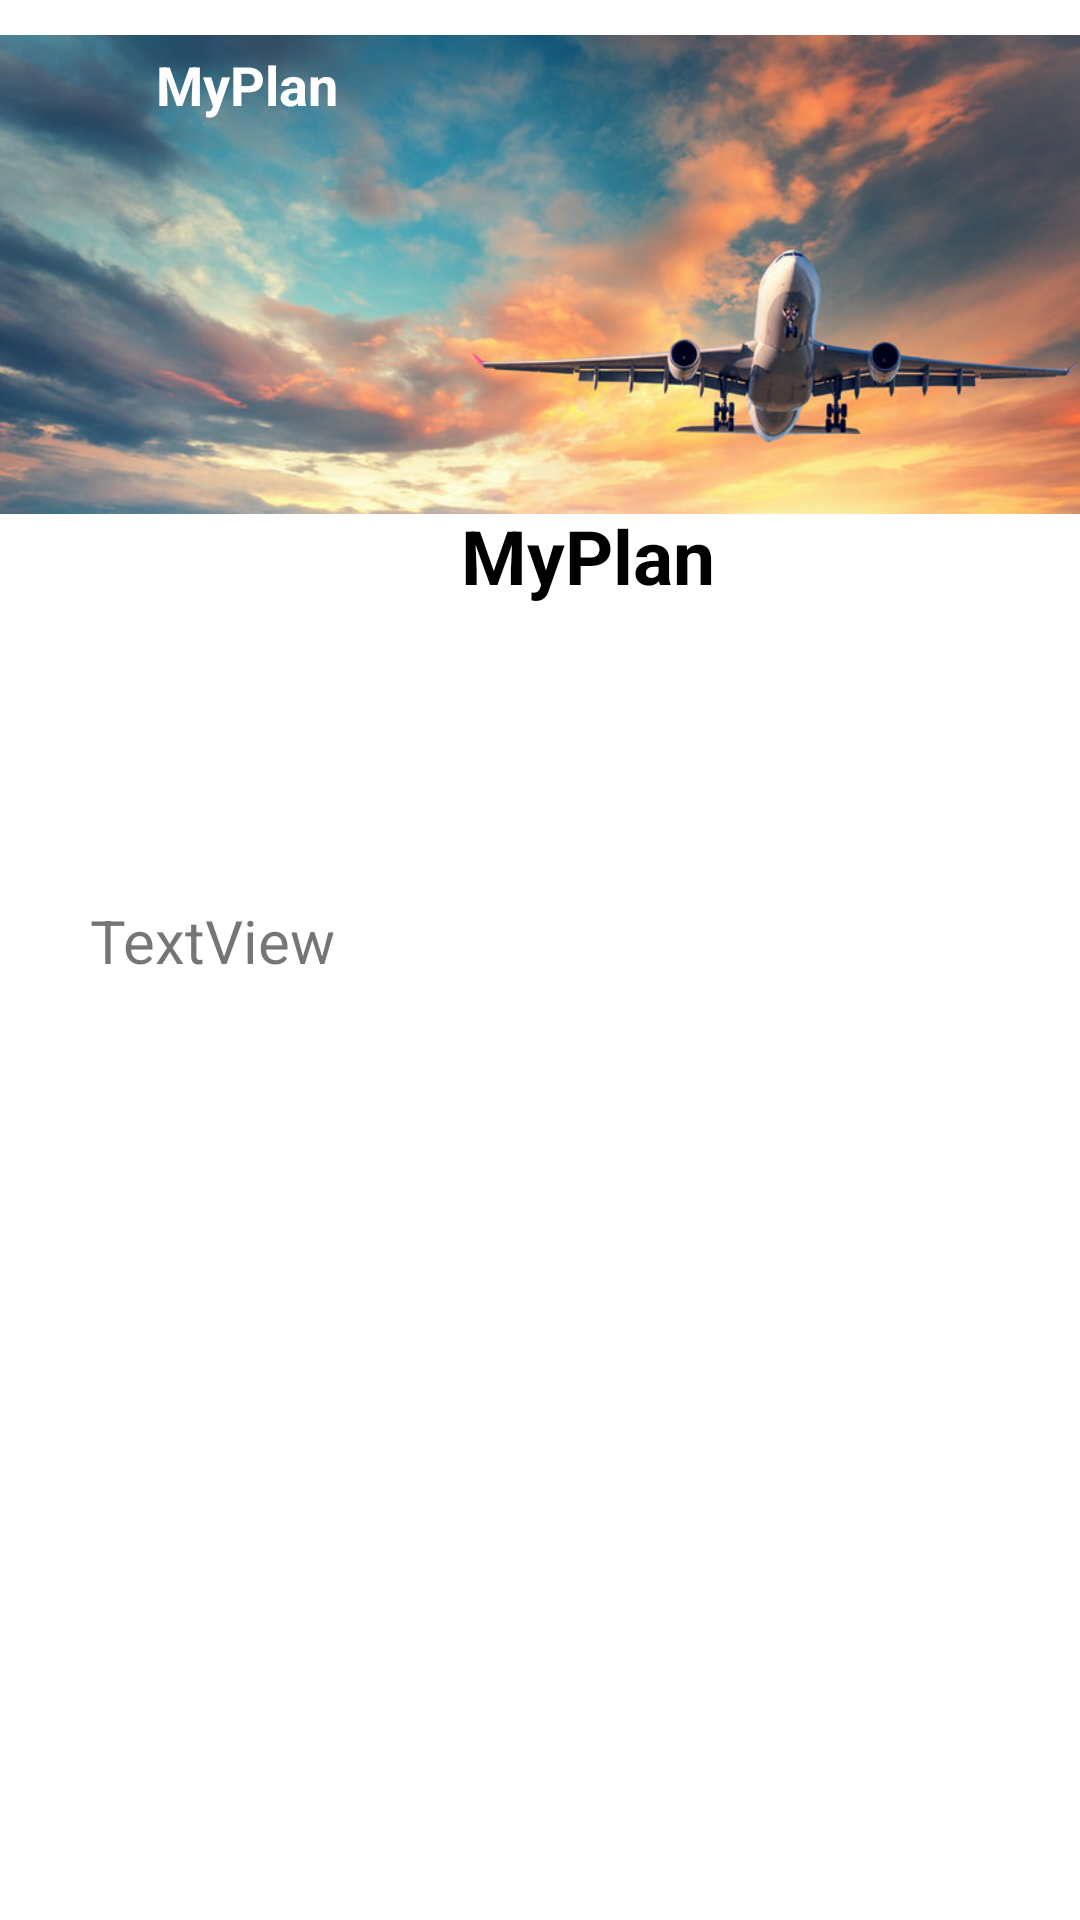

Produce the Android XML layout that renders to this screen, including the resource entries it uses.
<!-- AndroidManifest.xml: application theme Theme.TripMore -->
<!-- res/layout/activity_myplan.xml -->
<?xml version="1.0" encoding="utf-8"?>
<androidx.constraintlayout.widget.ConstraintLayout xmlns:android="http://schemas.android.com/apk/res/android"
    xmlns:app="http://schemas.android.com/apk/res-auto"
    xmlns:tools="http://schemas.android.com/tools"
    android:layout_width="match_parent"
    android:layout_height="match_parent"
    tools:context=".Myplan">

    <androidx.constraintlayout.widget.ConstraintLayout
        android:id="@+id/constraintLayout"
        android:layout_width="match_parent"
        android:layout_height="300dp"
        app:layout_constraintEnd_toEndOf="parent"
        app:layout_constraintStart_toStartOf="parent"
        app:layout_constraintTop_toTopOf="parent">

        <ImageView
            android:id="@+id/imageView5"
            android:layout_width="wrap_content"
            android:layout_height="wrap_content"
            android:layout_marginBottom="60dp"
            app:layout_constraintBottom_toBottomOf="parent"
            app:layout_constraintEnd_toEndOf="parent"
            app:layout_constraintHorizontal_bias="0.0"
            app:layout_constraintStart_toStartOf="parent"
            app:layout_constraintTop_toTopOf="parent"
            app:layout_constraintVertical_bias="0.983"
            app:srcCompat="@drawable/ap" />

        <TextView
            android:id="@+id/textView3"
            android:layout_width="wrap_content"
            android:layout_height="wrap_content"
            android:layout_marginStart="52dp"
            android:layout_marginTop="16dp"
            android:text="MyPlan"
            android:textColor="#ffffff"
            android:textSize="18sp"
            android:textStyle="bold"
            app:layout_constraintStart_toStartOf="parent"
            app:layout_constraintTop_toTopOf="parent" />

        <ImageView
            android:id="@+id/imageView6"
            android:layout_width="70dp"
            android:layout_height="70dp"
            android:layout_marginTop="104dp"
            app:layout_constraintEnd_toEndOf="parent"
            app:layout_constraintHorizontal_bias="0.096"
            app:layout_constraintStart_toStartOf="parent"
            app:layout_constraintTop_toBottomOf="@+id/textView3"
            app:srcCompat="@drawable/travel" />

        <TextView
            android:id="@+id/name"
            android:layout_width="wrap_content"
            android:layout_height="wrap_content"
            android:layout_centerInParent="true"
            android:layout_marginTop="128dp"
            android:text="MyPlan"
            android:textColor="#000000"
            android:textSize="25sp"
            android:textStyle="bold"
            app:layout_constraintEnd_toEndOf="parent"
            app:layout_constraintHorizontal_bias="0.558"
            app:layout_constraintStart_toStartOf="parent"
            app:layout_constraintTop_toBottomOf="@+id/textView3" />

        <ImageView
            android:id="@+id/back"
            android:layout_width="wrap_content"
            android:layout_height="wrap_content"
            android:layout_marginTop="16dp"
            app:layout_constraintEnd_toEndOf="parent"
            app:layout_constraintHorizontal_bias="0.043"
            app:layout_constraintStart_toStartOf="parent"
            app:layout_constraintTop_toTopOf="parent"
            app:srcCompat="@drawable/ic_baseline_arrow_back_24" />

    </androidx.constraintlayout.widget.ConstraintLayout>

    <TextView
        android:id="@+id/ac"
        android:layout_width="wrap_content"
        android:layout_height="wrap_content"
        android:layout_marginStart="30dp"
        android:text="TextView"
        android:textSize="20sp"
        app:layout_constraintStart_toStartOf="parent"
        app:layout_constraintTop_toBottomOf="@+id/constraintLayout" />
</androidx.constraintlayout.widget.ConstraintLayout>
<!-- resources referenced by this layout -->
<resources>
  <!-- drawable ap: png bitmap (drawable, 637433 bytes) -->
  <style name="Theme.TripMore" parent="Theme.MaterialComponents.DayNight.DarkActionBar">
          
          <item name="colorPrimary">@color/purple_500</item>
          <item name="colorPrimaryVariant">@color/purple_700</item>
          <item name="colorOnPrimary">@color/white</item>
          
          <item name="colorSecondary">@color/teal_200</item>
          <item name="colorSecondaryVariant">@color/teal_700</item>
          <item name="colorOnSecondary">@color/black</item>
          
          <item name="android:statusBarColor" tools:targetApi="l">?attr/colorPrimaryVariant</item>
          
      </style>
  <color name="purple_500">#FF6200EE</color>
  <color name="purple_700">#FF3700B3</color>
  <color name="white">#FFFFFFFF</color>
  <color name="teal_200">#FF03DAC5</color>
  <color name="teal_700">#FF018786</color>
  <color name="black">#FF000000</color>
</resources>
